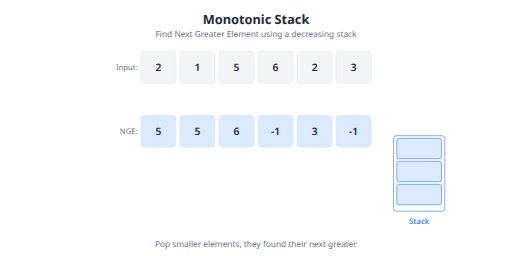
t = 0.00 s
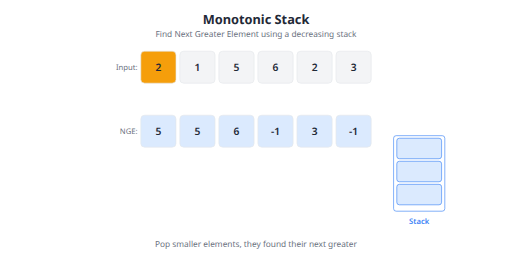
t = 1.50 s
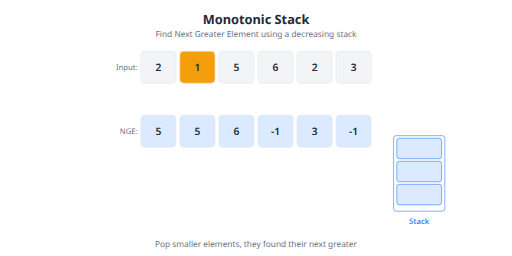
t = 3.00 s
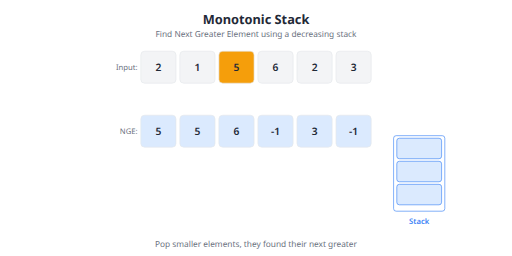
t = 4.50 s
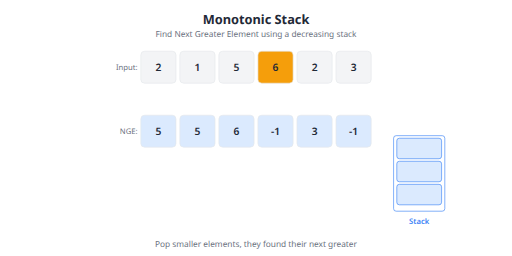
t = 6.00 s
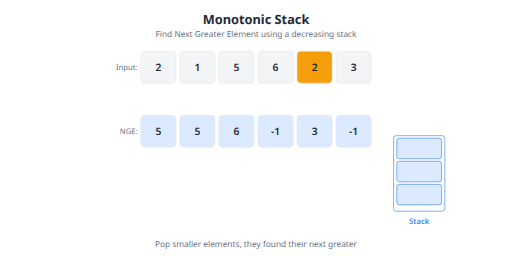
t = 7.50 s

The animated SVG that drew these frames (rendered in a browser with its animation timeline set to each time). Animation: 3 SMIL elements (animate=3), 6 CSS @keyframes rules; one cycle of 9.00 s, repeats indefinitely.

<svg xmlns="http://www.w3.org/2000/svg" viewBox="0 0 800 400" width="800" height="400">
  <defs>
    <marker id="arrow" viewBox="0 0 10 10" refX="9" refY="5" markerWidth="6" markerHeight="6" orient="auto-start-reverse">
    <path d="M 0 0 L 10 5 L 0 10 z" fill="#1f2937"/>
  </marker>
    <marker id="arrow-green" viewBox="0 0 10 10" refX="9" refY="5" markerWidth="6" markerHeight="6" orient="auto-start-reverse">
    <path d="M 0 0 L 10 5 L 0 10 z" fill="#10b981"/>
  </marker>
    <marker id="arrow-blue" viewBox="0 0 10 10" refX="9" refY="5" markerWidth="6" markerHeight="6" orient="auto-start-reverse">
    <path d="M 0 0 L 10 5 L 0 10 z" fill="#3b82f6"/>
  </marker>
    <marker id="arrow-gray" viewBox="0 0 10 10" refX="9" refY="5" markerWidth="6" markerHeight="6" orient="auto-start-reverse">
    <path d="M 0 0 L 10 5 L 0 10 z" fill="#e5e7eb"/>
  </marker>
  </defs>
  <style>
      .ms-arr-0 {
        animation: msHighlight0 9s infinite;
      }
      @keyframes msHighlight0 {
        0%, 14.3% { fill: #f3f4f6; }
        14.8%, 28.1% { fill: #f59e0b; }
        28.6%, 100% { fill: #f3f4f6; }
      }
    
      .ms-arr-1 {
        animation: msHighlight1 9s infinite;
      }
      @keyframes msHighlight1 {
        0%, 28.6% { fill: #f3f4f6; }
        29.1%, 42.4% { fill: #f59e0b; }
        42.9%, 100% { fill: #f3f4f6; }
      }
    
      .ms-arr-2 {
        animation: msHighlight2 9s infinite;
      }
      @keyframes msHighlight2 {
        0%, 42.9% { fill: #f3f4f6; }
        43.4%, 56.6% { fill: #f59e0b; }
        57.1%, 100% { fill: #f3f4f6; }
      }
    
      .ms-arr-3 {
        animation: msHighlight3 9s infinite;
      }
      @keyframes msHighlight3 {
        0%, 57.1% { fill: #f3f4f6; }
        57.6%, 70.9% { fill: #f59e0b; }
        71.4%, 100% { fill: #f3f4f6; }
      }
    
      .ms-arr-4 {
        animation: msHighlight4 9s infinite;
      }
      @keyframes msHighlight4 {
        0%, 71.4% { fill: #f3f4f6; }
        71.9%, 85.2% { fill: #f59e0b; }
        85.7%, 100% { fill: #f3f4f6; }
      }
    
      .ms-arr-5 {
        animation: msHighlight5 9s infinite;
      }
      @keyframes msHighlight5 {
        0%, 85.7% { fill: #f3f4f6; }
        86.2%, 99.5% { fill: #f59e0b; }
        100.0%, 100% { fill: #f3f4f6; }
      }
    </style>
  <rect width="800" height="400" fill="#ffffff" rx="8"/>
  <text x="400" y="30" fill="#1f2937" font-size="20" text-anchor="middle" dominant-baseline="central" font-weight="700" font-family="system-ui, -apple-system, sans-serif">Monotonic Stack</text>
<text x="400" y="52" fill="#6b7280" font-size="13" text-anchor="middle" dominant-baseline="central" font-family="system-ui, -apple-system, sans-serif">Find Next Greater Element using a decreasing stack</text>
<text x="215" y="105" fill="#6b7280" font-size="12" text-anchor="end" dominant-baseline="central" font-family="system-ui, -apple-system, sans-serif">Input:</text>
<g ><rect x="220" y="80" width="55" height="50" fill="#f3f4f6" stroke="#e5e7eb" stroke-width="1" rx="6" class="ms-arr-0"/>
<text x="247.5" y="105" fill="#1f2937" font-size="16" text-anchor="middle" dominant-baseline="central" font-weight="600" font-family="system-ui, -apple-system, sans-serif">2</text></g>
<g ><rect x="281" y="80" width="55" height="50" fill="#f3f4f6" stroke="#e5e7eb" stroke-width="1" rx="6" class="ms-arr-1"/>
<text x="308.5" y="105" fill="#1f2937" font-size="16" text-anchor="middle" dominant-baseline="central" font-weight="600" font-family="system-ui, -apple-system, sans-serif">1</text></g>
<g ><rect x="342" y="80" width="55" height="50" fill="#f3f4f6" stroke="#e5e7eb" stroke-width="1" rx="6" class="ms-arr-2"/>
<text x="369.5" y="105" fill="#1f2937" font-size="16" text-anchor="middle" dominant-baseline="central" font-weight="600" font-family="system-ui, -apple-system, sans-serif">5</text></g>
<g ><rect x="403" y="80" width="55" height="50" fill="#f3f4f6" stroke="#e5e7eb" stroke-width="1" rx="6" class="ms-arr-3"/>
<text x="430.5" y="105" fill="#1f2937" font-size="16" text-anchor="middle" dominant-baseline="central" font-weight="600" font-family="system-ui, -apple-system, sans-serif">6</text></g>
<g ><rect x="464" y="80" width="55" height="50" fill="#f3f4f6" stroke="#e5e7eb" stroke-width="1" rx="6" class="ms-arr-4"/>
<text x="491.5" y="105" fill="#1f2937" font-size="16" text-anchor="middle" dominant-baseline="central" font-weight="600" font-family="system-ui, -apple-system, sans-serif">2</text></g>
<g ><rect x="525" y="80" width="55" height="50" fill="#f3f4f6" stroke="#e5e7eb" stroke-width="1" rx="6" class="ms-arr-5"/>
<text x="552.5" y="105" fill="#1f2937" font-size="16" text-anchor="middle" dominant-baseline="central" font-weight="600" font-family="system-ui, -apple-system, sans-serif">3</text></g>
<text x="215" y="205" fill="#6b7280" font-size="12" text-anchor="end" dominant-baseline="central" font-family="system-ui, -apple-system, sans-serif">NGE:</text>
<g ><rect x="220" y="180" width="55" height="50" fill="#dbeafe" stroke="#e5e7eb" stroke-width="1" rx="6"/>
<text x="247.5" y="205" fill="#1f2937" font-size="16" text-anchor="middle" dominant-baseline="central" font-weight="600" font-family="system-ui, -apple-system, sans-serif">5</text></g>
<g ><rect x="281" y="180" width="55" height="50" fill="#dbeafe" stroke="#e5e7eb" stroke-width="1" rx="6"/>
<text x="308.5" y="205" fill="#1f2937" font-size="16" text-anchor="middle" dominant-baseline="central" font-weight="600" font-family="system-ui, -apple-system, sans-serif">5</text></g>
<g ><rect x="342" y="180" width="55" height="50" fill="#dbeafe" stroke="#e5e7eb" stroke-width="1" rx="6"/>
<text x="369.5" y="205" fill="#1f2937" font-size="16" text-anchor="middle" dominant-baseline="central" font-weight="600" font-family="system-ui, -apple-system, sans-serif">6</text></g>
<g ><rect x="403" y="180" width="55" height="50" fill="#dbeafe" stroke="#e5e7eb" stroke-width="1" rx="6"/>
<text x="430.5" y="205" fill="#1f2937" font-size="16" text-anchor="middle" dominant-baseline="central" font-weight="600" font-family="system-ui, -apple-system, sans-serif">-1</text></g>
<g ><rect x="464" y="180" width="55" height="50" fill="#dbeafe" stroke="#e5e7eb" stroke-width="1" rx="6"/>
<text x="491.5" y="205" fill="#1f2937" font-size="16" text-anchor="middle" dominant-baseline="central" font-weight="600" font-family="system-ui, -apple-system, sans-serif">3</text></g>
<g ><rect x="525" y="180" width="55" height="50" fill="#dbeafe" stroke="#e5e7eb" stroke-width="1" rx="6"/>
<text x="552.5" y="205" fill="#1f2937" font-size="16" text-anchor="middle" dominant-baseline="central" font-weight="600" font-family="system-ui, -apple-system, sans-serif">-1</text></g>
<text x="655" y="345" fill="#3b82f6" font-size="12" text-anchor="middle" dominant-baseline="central" font-weight="600" font-family="system-ui, -apple-system, sans-serif">Stack</text>
<rect x="615" y="212" width="80" height="118" fill="none" stroke="#3b82f6" stroke-width="1" rx="4"/>
<g ><rect x="620" y="288" width="70" height="32" fill="#dbeafe" stroke="#3b82f6" stroke-width="1" rx="4"/>
<text x="655" y="306" text-anchor="middle" dominant-baseline="central"
        font-size="14" font-weight="700" fill="#1f2937" font-family="system-ui, -apple-system, sans-serif">
        <animate attributeName="textContent" values="2;2;5;6;6;6; " dur="9s" repeatCount="indefinite" keyTimes="0.000;0.167;0.333;0.500;0.667;0.833;1.000" calcMode="discrete"/>
      </text></g>
<g ><rect x="620" y="252" width="70" height="32" fill="#dbeafe" stroke="#3b82f6" stroke-width="1" rx="4"/>
<text x="655" y="270" text-anchor="middle" dominant-baseline="central"
        font-size="14" font-weight="700" fill="#1f2937" font-family="system-ui, -apple-system, sans-serif">
        <animate attributeName="textContent" values=" ;1; ; ;2;3; " dur="9s" repeatCount="indefinite" keyTimes="0.000;0.167;0.333;0.500;0.667;0.833;1.000" calcMode="discrete"/>
      </text></g>
<g ><rect x="620" y="216" width="70" height="32" fill="#dbeafe" stroke="#3b82f6" stroke-width="1" rx="4"/>
<text x="655" y="234" text-anchor="middle" dominant-baseline="central"
        font-size="14" font-weight="700" fill="#1f2937" font-family="system-ui, -apple-system, sans-serif">
        <animate attributeName="textContent" values=" ; ; ; ; ; ; " dur="9s" repeatCount="indefinite" keyTimes="0.000;0.167;0.333;0.500;0.667;0.833;1.000" calcMode="discrete"/>
      </text></g>
<text x="400" y="380" fill="#6b7280" font-size="13" text-anchor="middle" dominant-baseline="central" font-family="system-ui, -apple-system, sans-serif">Pop smaller elements, they found their next greater</text>
</svg>